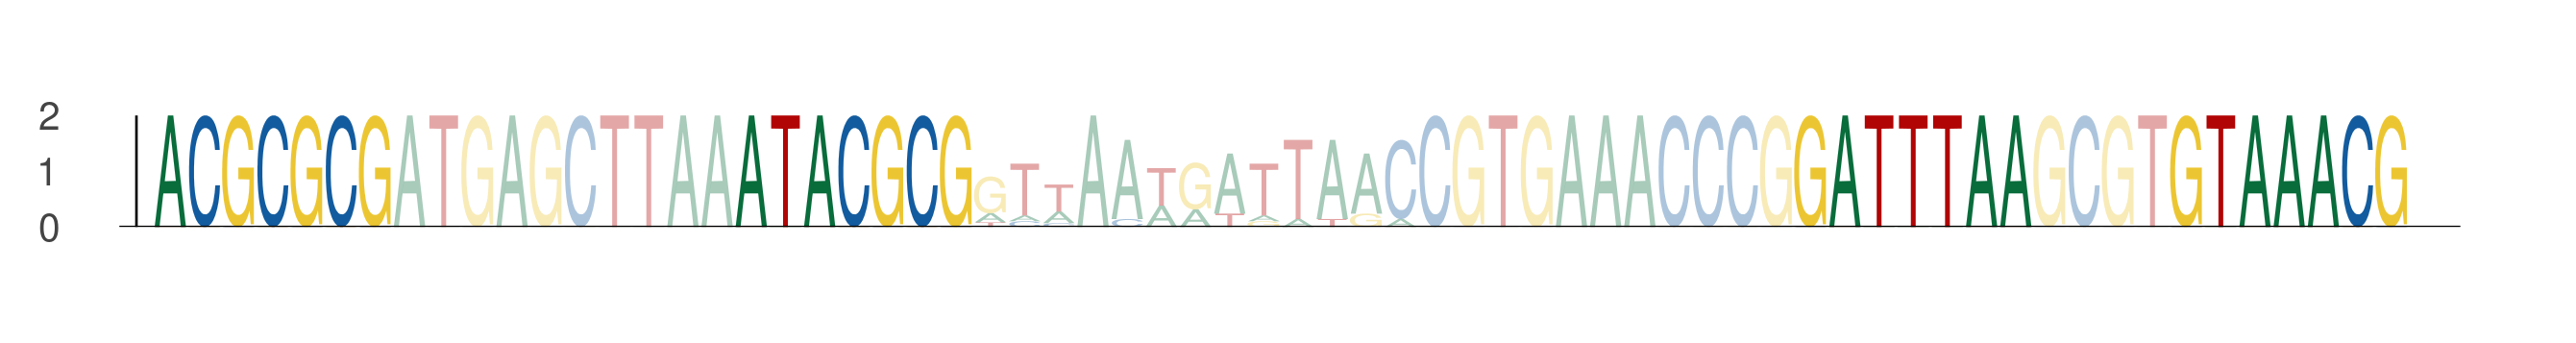

The file beside this chart, header and first rows:
seq_index, start_position, end_position, is_reversed_complement
1812, 54, 61, 0
1812, 71, 78, 0
1812, 102, 109, 0
1812, 113, 120, 0
3158, 54, 61, 0
3158, 71, 78, 0
3158, 102, 109, 0
3158, 113, 120, 0
1342, 54, 61, 0
1342, 71, 78, 0
1342, 102, 109, 0
1342, 113, 120, 0
4897, 54, 61, 0
4897, 71, 78, 0
4897, 102, 109, 0
4897, 113, 120, 0
485, 54, 61, 0
485, 71, 78, 0
485, 102, 109, 0
485, 113, 120, 0
4360, 54, 61, 0
4360, 71, 78, 0
4360, 102, 109, 0
4360, 113, 120, 0
1294, 54, 61, 0
1294, 71, 78, 0
1294, 102, 109, 0
1294, 113, 120, 0
297, 54, 61, 0
297, 71, 78, 0
297, 102, 109, 0
297, 113, 120, 0
3556, 54, 61, 0
3556, 71, 78, 0
3556, 102, 109, 0
3556, 113, 120, 0
2638, 54, 61, 0
2638, 71, 78, 0
2638, 102, 109, 0
2638, 113, 120, 0
3864, 54, 61, 0
3864, 71, 78, 0
3864, 102, 109, 0
3864, 113, 120, 0
